pico-8 play session: mixed d-pad (fixed 12-tick cycle), after a click and taps of 🅾, ❎, 🅾+❎, 🅾 in the second before t = 0

[t = 1 s] mixed d-pad (1.2s cycle ×~1): → ← ↑ ↓ + 🅾/❎ taps, ~1s
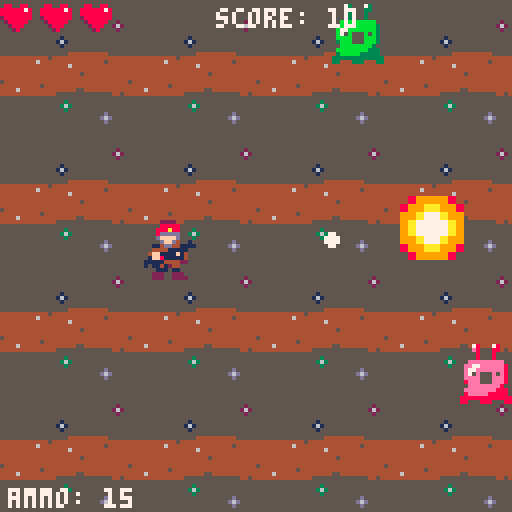
[t = 2 s] mixed d-pad (1.2s cycle ×~1): → ← ↑ ↓ + 🅾/❎ taps, ~2s
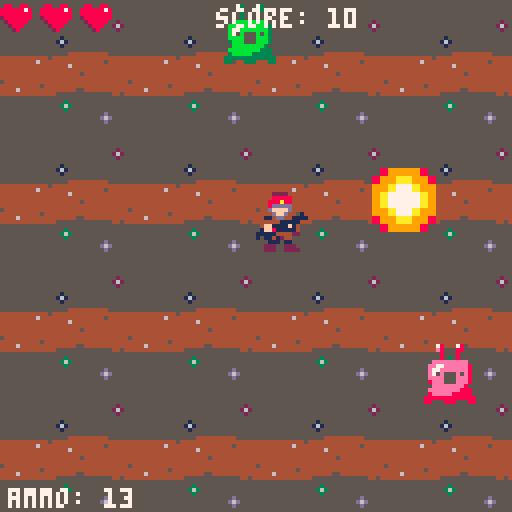
[t = 4 s] mixed d-pad (1.2s cycle ×~3): → ← ↑ ↓ + 🅾/❎ taps, ~4s
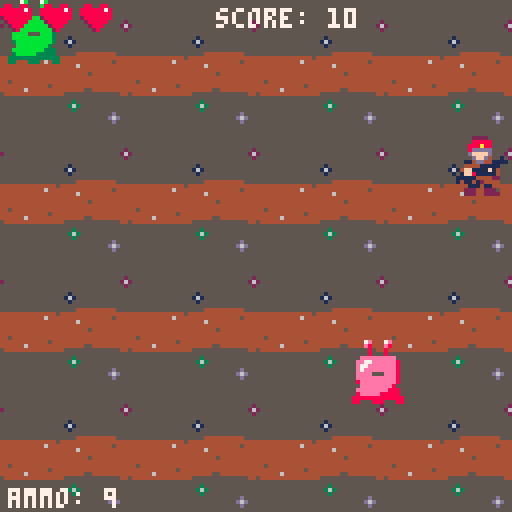
[t = 6 s] mixed d-pad (1.2s cycle ×~5): → ← ↑ ↓ + 🅾/❎ taps, ~6s
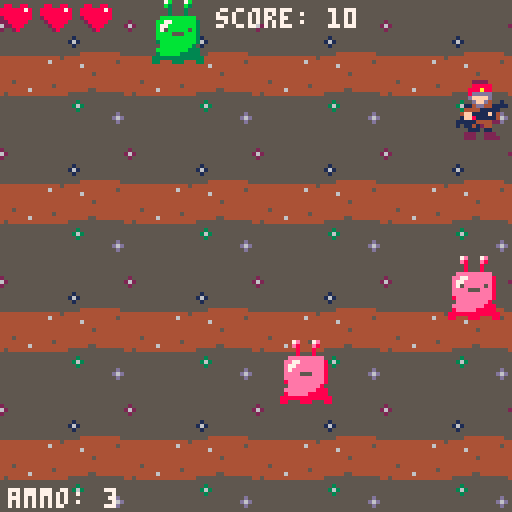
[t = 8 s] mixed d-pad (1.2s cycle ×~6): → ← ↑ ↓ + 🅾/❎ taps, ~8s
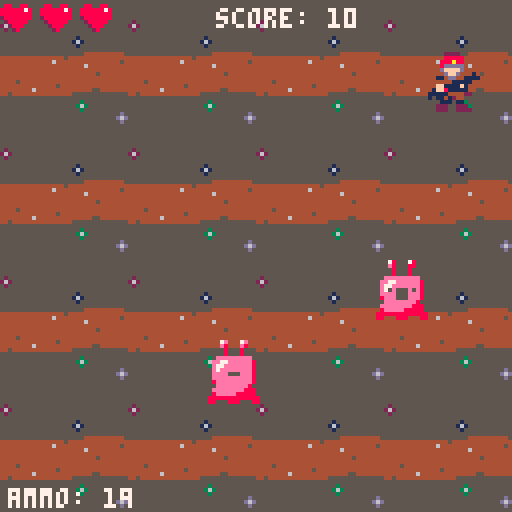

pico-8 cartridge
version 43
__lua__
--tab 0: main
function start_game()
 state = "game"
 player_init()
 init_bullets()
 init_bg()
 init_enemies()
 init_vfx()
end
function update_game()
	player_update()
 update_bullets()
 update_bg()
 update_enemies()
 update_vfx()
end
function draw_game()
	cls()
 draw_bg()
 player_draw()
 draw_bullets()
 draw_enemies()
 draw_vfx()
 draw_player_ui()
end
function _init()
 state = "title"
end
function _update()
 if state == "game" then
 	update_game()
 end
end
function _draw()
 if state == "game" then
 	draw_game()
 end
 if state == "gameover" then
 	draw_gameover()
 end
 if state == "title" then
 	draw_title()
 end
end
-->8
-- tab 1: player
function player_init()
	player = {
		x = 0,
		y = 54,
		w = 16,
		h = 16,
		sprite = 12,
		spd = 2.3,
		basespd = 2.3,
		slowspd = 1,
		cooldown = 10,
		cooldowntime = 0,
		frame = 1,
		anim = {1, 3,16},
		flash = 0,
		score = 0,
		health = 3,
		maxhealth = 3,
		inv_timer = 0,
		inv_cooldown = 30,
		charge = false,
		chargetime = 0,
		beamtime = 20,
		combotime = 0,
		charge_cooldown = 35,
		charge_cooldowntime = 0,
		ammo = 20,
		max_ammo = 20,
		reloadtime = 0,
		reload_cd = 30
	}
end
function move_player()
	if btn(⬅️) then
		player.x -= player.spd
	end
	
	if btn(➡️) then
		player.x += player.spd
	end
	if btn(⬆️) then
		player.y -= player.spd
	end
	
	if btn(⬇️) then
		player.y += player.spd
	end
end
function collide_player()
	if player.x < 0 then
		player.x = 0
	end
	
	if player.x > 128 - player.w then
		player.x = 128 - player.w	
	end
	
	if player.y < 0 then
		player.y = 0
	end
 
	if player.y > 128 - player.h then
		player.y = 128 - player.h
	end
end
function shoot_player()
	player.cooldowntime -= 1
	player.flash -= 1
	player.charge_cooldowntime -= 1
	
	if player.reloadtime > 0 then
		player.reloadtime -= 1
		if player.reloadtime < 1 then
			player.ammo = player.max_ammo
		end
	end
	
	
	if btn(4) and btn(5) then
		player.combotime += 1
		player.spd = player.slowspd
		player.charge = false
		player.chargetime = 0
	else
		player.spd = player.basespd
		if player.combotime > 0 then
			if player.combotime >=
			player.beamtime and
			player.charge_cooldowntime < 1 and
			player.reloadtime < 1 and
			player.ammo >= 4 then
				player.ammo -= 4
				shoot_beam(spd)
				player.charge_cooldowntime = player.charge_cooldown
				sfx(1)
				if player.ammo < 1 then
					player.reloadtime = player.reload_cd
				end
			elseif player.cooldowntime < 1 then
				player.cooldowntime = player.cooldown
				player_fire()
			end
			player.combotime = 0
		end
		
		if btn(4) then
			player.charge = true
			player.chargetime += 1
		elseif player.charge then
			if player.charge_cooldowntime < 1 and
			player.reloadtime < 1 and
			player.ammo >= 1 then
				player.ammo -= 1
				shoot_charge_bullet(7)
				player.charge_cooldowntime =
			 player.charge_cooldown
				sfx(1)
				if player.ammo < 1 then
					player.reloadtime =
					 player.reload_cd
				end
			end
			player.charge = false
			player.chargetime = 0
		end
		
		if btn(5) and
		player.cooldowntime < 1 and
		player.reloadtime < 1 and
		player.ammo > 0 then
			player.cooldowntime = player.cooldown
			player.flash = 2
			player.ammo -= 1
			sfx(1)
			shoot_bullet(7)
			if player.ammo < 1 then
				player.reloadtime =
				 player.reload_cd
			end
		end
	end
end
function player_fire()
	player.flash = 3
	shoot_bullet(7)
	bullets[#bullets].y -= 6
	shoot_bullet(7)
	shoot_bullet(7)
	bullets[#bullets].y += 6
end
function player_update()
 player.inv_timer -= 1
	anim_obj(player, .1)
	shoot_player()
	move_player()
	collide_player()
end
function player_draw()
 if player.inv_timer < 0 or
 player.inv_timer % 3 == 0 then	
	spr(
		player.sprite,
		player.x,
		player.y,
		player.w/8,
		player.h/8
	)
	end
	circfill(player.x + 14, 
	player.y + 6, player.flash, 10)
end
function draw_player_ui()
 print("score: "..player.score,
	 54, 2, 7)
	 
	for i = 0, player.maxhealth-1 do
	 if i < player.health then
	 	spr(11, i*10, 0, 1, 1)
	 else
	  spr(12, i*10, 0, 1, 1)
	 end
 end
 if player.reloadtime > 0 then
 	print("reloading", 2, 122, 8)
 else
 	print("ammo: "..player.ammo, 2, 122, 7)
 end
 score_level()
end
  
function score_level()
	if player.score >= 100 then
		print("score: "..player.score,
	 54, 2, 4)
	 if player.score >= 250 then
		 print("score: "..player.score,
	  54, 2, 6)
	  if player.score >= 500 then
	  	print("score: "..player.score,
	   54, 2, 10)
   end
	 end
	end
end
-->8
--tab 2: bullets
function init_bullets()
	bullets = {}
end
function shoot_bullet(spd)
	bullet = {
		x = player.x + 10,
		y = player.y + 2,
		w = 8,
		h = 8,
		sprite = 57,
		spd = spd,
		anim = {57, 58, 59, 16},
		frame = 1,
		pierce = false
	}
	add(bullets, bullet)
end
function shoot_charge_bullet(spd)
	bullet = {
		x = player.x + 10,
		y = player.y + 2,
		w = 16,
		h = 16,
		sprite = 72,
		spd = spd,
		anim = {72},
		frame = 1,
		pierce = false
	}
	add(bullets, bullet)
end
function shoot_beam()
	for i = 0, 4 do
		bullet = {
			x = player.x + 10 + i*8,
			y = player.y + 2,
			w = 8,
			h = 8,
			sprite = 71,
			spd = 10,
			anim = {71},
			frame = 1,
			pierce = true
		}
		add(bullets, bullet)
	end
end
function update_bullets()
	for bullet in all(bullets) do
		bullet.x += bullet.spd
		if bullet.x > 128 then
			del(bullets, bullet)
		end
	end
end
function draw_bullets()
	for bullet in all(bullets) do
		anim_obj(bullet, .1)
		spr(
			bullet.sprite,
			bullet.x,
			bullet.y,
			bullet.w/8,
			bullet.h/8
		)
	end
end
function anim_obj(obj, spd)
	obj.frame += spd
	if obj.frame > #obj.anim then
		obj.frame = 1
	end
	obj.sprite = 
	obj.anim[flr(obj.frame)]
end

function collide_bullet(enemy)
 for bullet in all(bullets) do
 	if collide(bullet, enemy) then
 	  enemy.health -= 1
 	  spawn_hitvfx(enemy.x - 5.5,
 	   enemy.y + 5)
 	  enemy.sprite = enemy.flashspr
 	  if not bullet.pierce then
 	  	del(bullets, bullet)
 	  end
 	  sfx(0)
 		if enemy.health < 0 then
 	 	sfx(2)
 	 	del(enemies, enemy)
 	 	player.score += 10
 	 	spawn_explosion(enemy.x,
 	  enemy.y)
 	  bg_spd += .05
			end
		end
 end
end
-->8
--tab 3: bg + vfx
function init_bg()
	bg_spd = 1
	bg_scroll = 0
end

function update_bg()
	bg_scroll += bg_spd
	if bg_scroll > 128 then
	 bg_scroll = 0
	end
	if bg_spd >= 3 then
		bg_spd = 3.5
	end
end


function draw_bg()
 for x = -8, 8 do
  for y = 0, 8 do
   spr(64, x*32 - bg_scroll, y*32,
    4, 4)
  end
 end
end



function init_vfx()
 vfxs = {}
end

function spawn_explosion(x, y)
	spawn_vfx(x, y, 8, 8,
	 {7,23, 8, 24, 25, 9}, 10)
end

function spawn_vfx(x, y, w, h,
anim, length)
 vfx = {
 x = x,
 y = y,
 w = w,
 h = h,
 anim = anim,
 length = length,
 sprite = 9,
 frame = 1
 
 }
 add(vfxs, vfx)
end
function update_vfx()
	for vfx in all(vfxs) do
	 anim_obj(vfx, .5)
	 vfx.length -= 1
	 if vfx.length < 0 then
		del(vfxs, vfx)
	 end
 end
end

function draw_vfx()
	for vfx in all(vfxs) do
		spr(
		 vfx.sprite,
			vfx.x,
			vfx.y,
			vfx.w/8,
			vfx.h/8
			)
	end
end


function spawn_hitvfx(x, y)
	spawn_vfx(x, y, 8, 8,{10}, 3)
end
-->8
--tab 4:enemy

function init_enemies()
 enemies = {}
 wave_timer = 0
 wave_cd = 140
end

function spawn_wave()
 local wave = flr(rnd(7))
 for e = 0, wave do
  local rndtype = flr(rnd(4))
  spawn_enemy(129,
  e*128/wave, rndtype)
 end
end

function spawn_enemy(x, y, etype)
 enemy = {
  x = x, 
  y = y,
  etype = etype,
  spd = .9,
  w = 16,
  h = 16,
  sprite = 33,
  anim = {33, 35, 37,16},
  frame = 1,
  health = 2,
  flashspr = 39,
  score = 10
 }
--tanky enemy
 if etype == 1 then
 	enemy.health = 7
 	enemy.spd = .3
 	enemy.score = 20
 end
--speedy enemy
 if etype == 2 then
 	enemy.health = 0
 	enemy.spd = 1.5
 	enemy.score = 5
 end
 add(enemies, enemy)
end


function hit_player(enemy)
	if collide(enemy, player) and
	 player.inv_timer < 0 then
		player.health -= 1
		player.inv_timer =
		player.inv_cooldown
		sfx(5)
		if player.health < 0 then
			state = "gameover"
			sfx(3)
		end
 end
end


function update_enemies()
 update_wave()
	for enemy in all(enemies) do
	 anim_obj(enemy, .1)
  enemy.x -= enemy.spd
  hit_player(enemy)
  collide_bullet(enemy)
  if enemy.x < -16 then
  	 del(enemies, enemy)
  end
 end
end

function collide_bullet(enemy)
 for bullet in all(bullets) do
 	if collide(bullet, enemy) then
 	  enemy.health -= 1
 	  spawn_hitvfx(enemy.x - 5.5,
 	   enemy.y + 5)
 	  enemy.sprite = enemy.flashspr
 	  del(bullets, bullet)
 	  sfx(0)
 		if enemy.health < 0 then
 	 	sfx(2)
 	 	del(enemies, enemy)
 	 	player.score += enemy.score
 	 	spawn_explosion(enemy.x,
 	  enemy.y)
 	  bg_spd += .05
			end
		end
 end
end


function update_wave()
	wave_timer -= 1
 if wave_timer < 0 then
 	wave_timer = wave_cd
 	spawn_wave()
 end
end

function draw_enemies()
	for enemy in all(enemies) do
	 if enemy.etype == 1 then
		 pal(11, 14)
		 pal(3, 8)
	 end
	 if etype == 2 then
	  pal(3, 9)
	  pal(11, 10)
  end
		spr(
		 enemy.sprite,
			enemy.x,
			enemy.y,
			enemy.w/8,
			enemy.h/8
			)
			pal()
	end
end


function collide(a, b)
	if a.x < b.x + b.w and
	a.x + a.w > b.x and
	a. y < b.y + b.h and
	a. y + a.h > b.y then
	 return true
	end
end
-->8
-- tab 5: game over and title

function draw_gameover()
	cls(8)
	print("you died!", 30, 40, 0)
	print("press x to restart", 30,
	60, 0)
	if btn(5) then
		state = "title"
	end
end

function draw_title()
 cls(12)
 print("alien hunter", 20, 30, 7)
 print("press z to restart", 20,
 40, 7)
 print("x: normal attack",
  20, 50, 7)
 print("z: charge attack",
  20, 60, 7)
 print("z+x: triple attack",
  20, 70, 7)
 print("hold 3s x+z: beam attack",
  20, 80, 7)
 if btn(4) then
 	start_game()
 end	
end
__gfx__
0000000000000022220000000000000000000000000000000000000000000000009999000000a09a000090890000000000000000000000000000000000000000
000000000000008888800000000000222200000000000000000000000000000009aaaa9000000a9a000009890880088008800880000000000000000000000000
0070070000000888a880000000000088888000000000000000000000000770009aa77aa9000099a70000889a8888887885588558000000000000000000000000
00077000000008ddddd0000000000888a88000000000000000000000007777009a7777a90009aa77000899aa8888888885555558000000000000000000000000
0007700000000dffffd00000000008ddddd000000000000000000000007777009a7777a9009aaa77008999aa2888888885555558000000000000000000000000
00700700000000dffd40010000000dffffd000000000005555000000000770009aa77aa9000999a70008889a0288888008555580000000000000000000000000
000000000000114dd4411110000000dffd4001000000057ccc5000000000000009aaaa9000000a9a000009890028880000855800000000000000000000000000
0000000000004444111110000000114dd4411110000057c11cc5000000000000009999000000a09a000090890002800000088000000000000000000000000000
000000000004ff1111f14000000044441111100000005c1111c50000000000000999999008999980000000000000000000000000000000000000000000000000
000000000001ff81111140000004ff1111f14000000555555555500000aaaa0099aaaa99899aa998000000000000000000000000000000000000000000000000
0000000000111114444220000001ff81111140000057666666ddd5000aa77aa09aa77aa999a77a99000000000000000000000000000000000000000000000000
00000000001011444441000000111114444220000576a6a6a6addd500a7777a09a7777a99a7777a9000000000000000000000000000000000000000000000000
0000000000000441244000000010114124400000576666666666ddd50a7777a09a7777a99a7777a9000000000000000000000000000000000000000000000000
000000000000011101100000000001110110000055555555555555550aa77aa09aa77aa999a77a99000000000000000000000000000000000000000000000000
0000000000002220022200000000222002220000056d5056d5056d5000aaaa0099aaaa99899aa998000000000000000000000000000000000000000000000000
00000000000022200222200000002220022220000055000550005500000000000999999008999980000000000000000000000000000000000000000000000000
00000000000007b0007b0000000007b0007b00000000000000000000000007700077000000000000000000000000000000000000000000000000000000000000
0000000000000b3000b3000000000b3000b300000000073000730000000007700077000000000000000000000000000000000000000000000000000000000000
000000000000003000300000000000300030000000000b3000330000000000700070000000000000000000000000000000000000000000000000000000000000
00000000000000300030000000000030003000000000003000300000000000700070000000000000000000000000000000000000000000000000000000000000
000000000000bbbbbbbbb0000000bbbbbbbbb0000000003000300000000077777777700000000000000000000000000000000000000000000000000000000000
00000000000bb77bbbbbb300000bb77bbbbbb3000000bbbbbbbbb000000777777777770000000000000000000000000000000000000000000000000000000000
00000000000b77bbbbbbb300000b77bbbbbbb300000bb77bbbbbb300000777777777770000000000000000000000000000000000000000000000000000000000
00000000000b75bbbbb5b300000b7bbbbbbbb300000b77bbbbbbb300000777777777770000000000000000000000000000000000000000000000000000000000
00000000000bbbb555bbb300000bbbb555bbb300000b75b555b5b300000777777777770000000000000000000099990009999990000000000000000000000000
00000000000bbbbbbbbbb300000bbbbbbbbbb300000bbbb555bbb30000077777777777000000000000aaaa0009aaaa9099aaaa99000000000000000000000000
000000000003bbbbbbbbb3000003bbbbbbbbb3000003bbb555bbb3000007777777777700000770000aa77aa09aa77aa99aa77aa9000000000000000000000000
000000000000bbbbbbbb30000000bbbbbbbb30000000bbbbbbbb30000000777777777000007777000a7777a09a7777a99a7777a9000000000000000000000000
00000000000bbbbbbbb33300000bbbbbbbb33300000bbbbbbbb333000007777777777700007777000a7777a09a7777a99a7777a9000000000000000000000000
000000000003bbbbb33333000003bbbbb33333000003bbbbb33333000007777777777700000770000aa77aa09aa77aa99aa77aa9000000000000000000000000
0000000000333333333333300033333333333330003333333333333000777777777777700000000000aaaa0009aaaa9099aaaa99000000000000000000000000
00000000003300033300033000330003330003300033000333000330007700077700077000000000000000000099990009999990000000000000000000000000
555555555555555555555555555555550000000ddddddd0000000000000000000088999999998800000007e0007e000000000000000000000000000000000000
5555555555555555555555555555555500000dd0000000dd0000000011111111008899999999880000000e8000e8000000000780007800000000000000000000
555555555555555555555555555555550000d70000000000d0000000cccccccc889999aaaa999988000000800080000000000d80008800000000000000000000
55555555555555555555555555555555000d7000b33550000d00000077777777889999aaaa999988000000800080000000000080008000000000000000000000
5555555555555555555555555555555500d0000b3333350000d00000777777779999aa7777aa99990000eeeeeeeee00000000080008000000000000000000000
5555555555555555555255555555555500d000b33377335000d00000cccccccc9999aa7777aa9999000ee77eeeeee8000000eeeeeeeee0000000000000000000
555555555555555555262555555555550d000b3337777335000d00001111111199aa77777777aa99000e77eeeeeee800000ee77eeeeee8000000000000000000
555555555555555555525555555555550d000b3377557735000d00000000000099aa77777777aa99000e75eeeee5e800000e77eeeeeee8000000000000000000
555555555555555555555555555555550d00b33377557735500d00000000000099aa77777777aa99000eeee555eee800000e75e555e5e8000000000000000000
555551555555555555555555555555550d00b33337777335500d00000000000099aa77777777aa99000eeeeeeeeee800000eeee555eee8000000000000000000
5555161555555555555555555555555500d00b333377335500d00000000000009999aa7777aa99990008eeeeeeeee8000008eee555eee8000000000000000000
55555155555555555555555555555555000d00b3333335500d000000000000009999aa7777aa99990000eeeeeeee80000000eeeeeeee80000000000000000000
555555555555555555555555555555550000ddddddddddddd000000000000000889999aaaa999988000eeeeeeee88800000eeeeeeee888000000000000000000
5555555444444444455555555555555500dddd3d3d3d3d3d3ddd000000000000889999aaaa9999880008eeeee88888000008eeeee88888000000000000000000
44544444444444444444444444444444000bb3dd3d3d3d3d33300000000000000088999999998800008888888888888000888888888888800000000000000000
4444444444444444544444444444444600b0000300b03003000b0000000000000088999999998800008800088800088000880008880008800000000000000000
4444444644444444444444444444444400b000b000b00b00b0030000000000000000000000000000000007a0007a000000000000000000000000000000000000
44444444444444444444444444444444000b0b000b0003003030000000000000000000000000000000000a9000a9000000000730007300000000000000000000
44444444445444444444444444444444000000300b00030030000000000000000000000000000000000000900090000000000b30003300000000000000000000
444444444444444444444444444444440000000000b0300000000000000000000000000000000000000000900090000000000030003000000000000000000000
444444444444444444444454444444440000000000000000000000000000000000000000000000000000aaaaaaaaa00000000030003000000000000000000000
54444444444444444444444444444444000000000000000000000000000000000000000000000000000aa77aaaaaa9000000bbbbbbbbb0000000000000000000
44444444455444444444444444644444000000000000000000000000000000000000777777700000000a77aaaaaaa900000bb77bbbbbb3000000000000000000
44445555555555555544544444444444000000000000000000000000000000000000770007700000000a75aaaaa5a900000b77bbbbbbb3000000000000000000
55555555555555555555555555555555000000000000000000000000000000000000770007700000000aaaa555aaa900000b75b555b5b3000000000000000000
55555535555555555555555555555555000000000000000000000000000000000228888888888800000aaaaaaaaaa900000bbbb555bbb3000000000000000000
555553635555555555555555555555550000000000000000000000000000000002288888888888000009aaaaaaaaa9000003bbb555bbb3000000000000000000
555555355555555555555555555555550000000000000000000000000000000002288887888888000000aaaaaaaa90000000bbbbbbbb30000000000000000000
5555555555555555d555555555555555000000000000000000000000000000000228887778888800000aaaaaaaa99900000bbbbbbbb333000000000000000000
555555555555555d6d555555555555550000000000000000000000000000000002288887888888000009aaaaa99999000003bbbbb33333000000000000000000
5555555555555555d555555555555555000000000000000000000000000000000228888888888800009999999999999000333333333333300000000000000000
55555555555555555555555555555555000000000000000000000000000000000228888888888800009900099900099000330003330003300000000000000000
__map__
1e1e1e1e1e1e1e1e1e1e1e2e2f1e1e1e2a2a2a2a2a2a2a2a2a2a2a2a2a2a2a2a2a2a2a2a2a2a2a2a2a2a2a2a2a2a2a2a2a2a2a2a2a2a2a2a2a2a2a2a2a2a2a1f00000000000000000000000000000000000000000000000000000000000000000000000000000000000000000000000000000000000000000000000000000000
1c1d1e1e1e1e1c1d1e1e1e1e1e1c1d1e2a2a2a2a2a2a2a2a2a2a2a2a2a2a2a2a2a2a2a2a2a2a2a2a2a2a2a2a2a2a2a2a2a2a2a2a2a2a2a2a2a2a2a2a2a2a2a1f00000000000000000000000000000000000000000000000000000000000000000000000000000000000000000000000000000000000000000000000000000000
2c2d1c1d1e1e2c2d1e1e1e1e1e2c2d1e2a2a2a2a2a2a2a2a2a2a2a2a2a2a2a2a2a2a2a2a2a2a2a2a2a2a2a2a2a2a2a2a2a2a2a2a2a2a2a2a2a2a2a2a2a2a2a1f00000000000000000000000000000000000000000000000000000000000000000000000000000000000000000000000000000000000000000000000000000000
1e1e2c2d1e1e1e1e1e1e1c1d1e1e1e1e2a2a2a2a2a2a2a2a2a2a2a2a2a2a2a2a2a2a2a2a2a2a2a2a2a2a2a2a2a2a2a2a2a2a2a2a2a2a2a2a2a2a2a2a2a2a2a1f00000000000000000000000000000000000000000000000000000000000000000000000000000000000000000000000000000000000000000000000000000000
1e1c1d1e1e1e1c1d1e1e2c2d1e1e1e1e2a2a2a2a2a2a2a2a2a2a2a2a2a2a2a2a2a2a2a2a2a2a2a2a2a2a2a2a2a2a2a2a2a2a2a2a2a2a2a2a2a2a2a2a2a2a2a1f00000000000000000000000000000000000000000000000000000000000000000000000000000000000000000000000000000000000000000000000000000000
1e2c2d1e1e1e2c2d1e1e1e1e1e1e1c1d2a2a2a2a2a2a2a2a2a2a2a2a2a2a2a2a2a2a2a2a2a2a2a2a2a2a2a2a2a2a2a2a2a2a2a2a2a2a2a2a2a2a2a2a2a2a2a1f00000000000000000000000000000000000000000000000000000000000000000000000000000000000000000000000000000000000000000000000000000000
2e2f2e2f2e2f2e2f2e2f2e2f2f2e2e2f2a2a2a2a2a2a2a2a2a2a2a2a2a2a2a2a2a2a2a2a2a2a2a2a2a2a2a2a2a2a2a2a2a2a2a2a2a2a2a2a2a2a2a2a2a2a2a1f00000000000000000000000000000000000000000000000000000000000000000000000000000000000000000000000000000000000000000000000000000000
3e3f3e3f3e3f3e3f3e3f3e3f3f3e3e3f2a2a2a2a2a2a2a2a2a2a2a2a2a2a2a2a2a2a2a2a2a2a2a2a2a2a2a2a2a2a2a2a2a2a2a2a2a2a2a2a2a2a2a2a2a2a2a1f00000000000000000000000000000000000000000000000000000000000000000000000000000000000000000000000000000000000000000000000000000000
1e1e1e1e1e1e1e1e1e1e1e1e1e1e1e1e2a2a2a2a2a2a2a2a2a2a2a2a2a2a2a2a2a2a2a2a2a2a2a2a2a2a2a2a2a2a2a2a2a2a2a2a2a2a2a2a2a2a2a2a2a2a2a1f00000000000000000000000000000000000000000000000000000000000000000000000000000000000000000000000000000000000000000000000000000000
2a2a2a2a2a2a2a2a2a2a2a2a2a2a2a2a2a2a2a2a2a2a2a2a2a2a2a2a2a2a2a2a2a2a2a2a2a2a2a2a2a2a2a2a2a2a2a2a2a2a2a2a2a2a2a2a2a2a2a2a2a2a2a1f00000000000000000000000000000000000000000000000000000000000000000000000000000000000000000000000000000000000000000000000000000000
2a2a2a2a2a2a2a2a2a2a2a2a2a2a2a2a2a2a2a2a2a2a2a2a2a2a2a2a2a2a2a2a2a2a2a2a2a2a2a2a2a2a2a2a2a2a2a2a2a2a2a2a2a2a2a2a2a2a2a2a2a2a2a1f00000000000000000000000000000000000000000000000000000000000000000000000000000000000000000000000000000000000000000000000000000000
2a2a2a2a2a2a2a2a2a2a2a2a2a2a2a2a2a2a2a2a2a2a2a2a2a2a2a2a2a2a2a2a2a2a2a2a2a2a2a2a2a2a2a2a2a2a2a2a2a2a2a2a2a2a2a2a2a2a2a2a2a2a2a1f00000000000000000000000000000000000000000000000000000000000000000000000000000000000000000000000000000000000000000000000000000000
2a2a2a2a2a2a2a2a2a2a2a2a2a2a2a2a2a2a2a2a2a2a2a2a2a2a2a2a2a2a2a2a2a2a2a2a2a2a2a2a2a2a2a2a2a2a2a2a2a2a2a2a2a2a2a2a2a2a2a2a2a2a2a1f00000000000000000000000000000000000000000000000000000000000000000000000000000000000000000000000000000000000000000000000000000000
2a2a2a2a2a2a2a2a2a2a2a2a2a2a2a2a2a2a2a2a2a2a2a2a2a2a2a2a2a2a2a2a2a2a2a2a2a2a2a2a2a2a2a2a2a2a2a2a2a2a2a2a2a2a2a2a2a2a2a2a2a2a2a1f00000000000000000000000000000000000000000000000000000000000000000000000000000000000000000000000000000000000000000000000000000000
2a2a2a2a2a2a2a2a2a2a2a2a2a2a2a2a2a2a2a2a2a2a2a2a2a2a2a2a2a2a2a2a2a2a2a2a2a2a2a2a2a2a2a2a2a2a2a2a2a2a2a2a2a2a2a2a2a2a2a2a2a2a2a1f00000000000000000000000000000000000000000000000000000000000000000000000000000000000000000000000000000000000000000000000000000000
2a2a2a2a2a2a2a2a2a2a2a2a2a2a2a2a2a2a2a2a2a2a2a2a2a2a2a2a2a2a2a2a2a2a2a2a2a2a2a2a2a2a2a2a2a2a2a2a2a2a2a2a2a2a2a2a2a2a2a2a2a2a2a1f00000000000000000000000000000000000000000000000000000000000000000000000000000000000000000000000000000000000000000000000000000000
2a2a2a2a2a2a2a2a2a2a2a2a2a2a2a2a2a2a2a2a2a2a2a2a2a2a2a2a2a2a2a2a2a2a2a2a2a2a2a2a2a2a2a2a2a2a2a2a2a2a2a2a2a2a2a2a2a2a2a2a2a2a2a1f00000000000000000000000000000000000000000000000000000000000000000000000000000000000000000000000000000000000000000000000000000000
2a2a2a2a2a2a2a2a2a2a2a2a2a2a2a2a2a2a2a2a2a2a2a2a2a2a2a2a2a2a2a2a2a2a2a2a2a2a2a2a2a2a2a2a2a2a2a2a2a2a2a2a2a2a2a2a2a2a2a2a2a2a2a1f00000000000000000000000000000000000000000000000000000000000000000000000000000000000000000000000000000000000000000000000000000000
2a2a2a2a2a2a2a2a2a2a2a2a2a2a2a2a2a2a2a2a2a2a2a2a2a2a2a2a2a2a2a2a2a2a2a2a2a2a2a2a2a2a2a2a2a2a2a2a2a2a2a2a2a2a2a2a2a2a2a2a2a2a2a1f00000000000000000000000000000000000000000000000000000000000000000000000000000000000000000000000000000000000000000000000000000000
2a2a2a2a2a2a2a2a2a2a2a2a2a2a2a2a2a2a2a2a2a2a2a2a2a2a2a2a2a2a2a2a2a2a2a2a2a2a2a2a2a2a2a2a2a2a2a2a2a2a2a2a2a2a2a2a2a2a2a2a2a2a2a1f00000000000000000000000000000000000000000000000000000000000000000000000000000000000000000000000000000000000000000000000000000000
2a2a2a2a2a2a2a2a2a2a2a2a2a2a2a2a2a2a2a2a2a2a2a2a2a2a2a2a2a2a2a2a2a2a2a2a2a2a2a2a2a2a2a2a2a2a2a2a2a2a2a2a2a2a2a2a2a2a2a2a2a2a2a1f00000000000000000000000000000000000000000000000000000000000000000000000000000000000000000000000000000000000000000000000000000000
2a2a2a2a2a2a2a2a2a2a2a2a2a2a2a2a2a2a2a2a2a2a2a2a2a2a2a2a2a2a2a2a2a2a2a2a2a2a2a2a2a2a2a2a2a2a2a2a2a2a2a2a2a2a2a2a2a2a2a2a2a2a2a1f00000000000000000000000000000000000000000000000000000000000000000000000000000000000000000000000000000000000000000000000000000000
2a2a2a2a2a2a2a2a2a2a2a2a2a2a2a2a2a2a2a2a2a2a2a2a2a2a2a2a2a2a2a2a2a2a2a2a2a2a2a2a2a2a2a2a2a2a2a2a2a2a2a2a2a2a2a2a2a2a2a2a2a2a2a1f00000000000000000000000000000000000000000000000000000000000000000000000000000000000000000000000000000000000000000000000000000000
2a2a2a2a2a2a2a2a2a2a2a2a2a2a2a2a2a2a2a2a2a2a2a2a2a2a2a2a2a2a2a2a2a2a2a2a2a2a2a2a2a2a2a2a2a2a2a2a2a2a2a2a2a2a2a2a2a2a2a2a2a2a2a1f00000000000000000000000000000000000000000000000000000000000000000000000000000000000000000000000000000000000000000000000000000000
2a2a2a2a2a2a2a2a2a2a2a2a2a2a2a2a2a2a2a2a2a2a2a2a2a2a2a2a2a2a2a2a2a2a2a2a2a2a2a2a2a2a2a2a2a2a2a2a2a2a2a2a2a2a2a2a2a2a2a2a2a2a2a1f00000000000000000000000000000000000000000000000000000000000000000000000000000000000000000000000000000000000000000000000000000000
2a2a2a2a2a2a2a2a2a2a2a2a2a2a2a2a2a2a2a2a2a2a2a2a2a2a2a2a2a2a2a2a2a2a2a2a2a2a2a2a2a2a2a2a2a2a2a2a2a2a2a2a2a2a2a2a2a2a2a2a2a2a2a1f00000000000000000000000000000000000000000000000000000000000000000000000000000000000000000000000000000000000000000000000000000000
2a2a2a2a2a2a2a2a2a2a2a2a2a2a2a2a2a2a2a2a2a2a2a2a2a2a2a2a2a2a2a2a2a2a2a2a2a2a2a2a2a2a2a2a2a2a2a2a2a2a2a2a2a2a2a2a2a2a2a2a2a2a2a1f00000000000000000000000000000000000000000000000000000000000000000000000000000000000000000000000000000000000000000000000000000000
2a2a2a2a2a2a2a2a2a2a2a2a2a2a2a2a2a2a2a2a2a2a2a2a2a2a2a2a2a2a2a2a2a2a2a2a2a2a2a2a2a2a2a2a2a2a2a2a2a2a2a2a2a2a2a2a2a2a2a2a2a2a2a1f00000000000000000000000000000000000000000000000000000000000000000000000000000000000000000000000000000000000000000000000000000000
2a2a2a2a2a2a2a2a2a2a2a2a2a2a2a2a2a2a2a2a2a2a2a2a2a2a2a2a2a2a2a2a2a2a2a2a2a2a2a2a2a2a2a2a2a2a2a2a2a2a2a2a2a2a2a2a2a2a2a2a2a2a2a1f00000000000000000000000000000000000000000000000000000000000000000000000000000000000000000000000000000000000000000000000000000000
2a2a2a2a2a2a2a2a2a2a2a2a2a2a2a2a2a2a2a2a2a2a2a2a2a2a2a2a2a2a2a2a2a2a2a2a2a2a2a2a2a2a2a2a2a2a2a2a2a2a2a2a2a2a2a2a2a2a2a2a2a2a2a1f00000000000000000000000000000000000000000000000000000000000000000000000000000000000000000000000000000000000000000000000000000000
2a2a2a2a2a2a2a2a2a2a2a2a2a2a2a2a2a2a2a2a2a2a2a2a2a2a2a2a2a2a2a2a2a2a2a2a2a2a2a2a2a2a2a2a2a2a2a2a2a2a2a2a2a2a2a2a2a2a2a2a2a2a2a1f00000000000000000000000000000000000000000000000000000000000000000000000000000000000000000000000000000000000000000000000000000000
2a2a2a2a2a2a2a2a2a2a2a2a2a2a2a2a2a2a2a2a2a2a2a2a2a2a2a2a2a2a2a2a2a2a2a2a2a2a2a2a2a2a2a2a2a2a2a2a2a2a2a2a2a2a2a2a2a2a2a2a2a2a2a1f00000000000000000000000000000000000000000000000000000000000000000000000000000000000000000000000000000000000000000000000000000000
